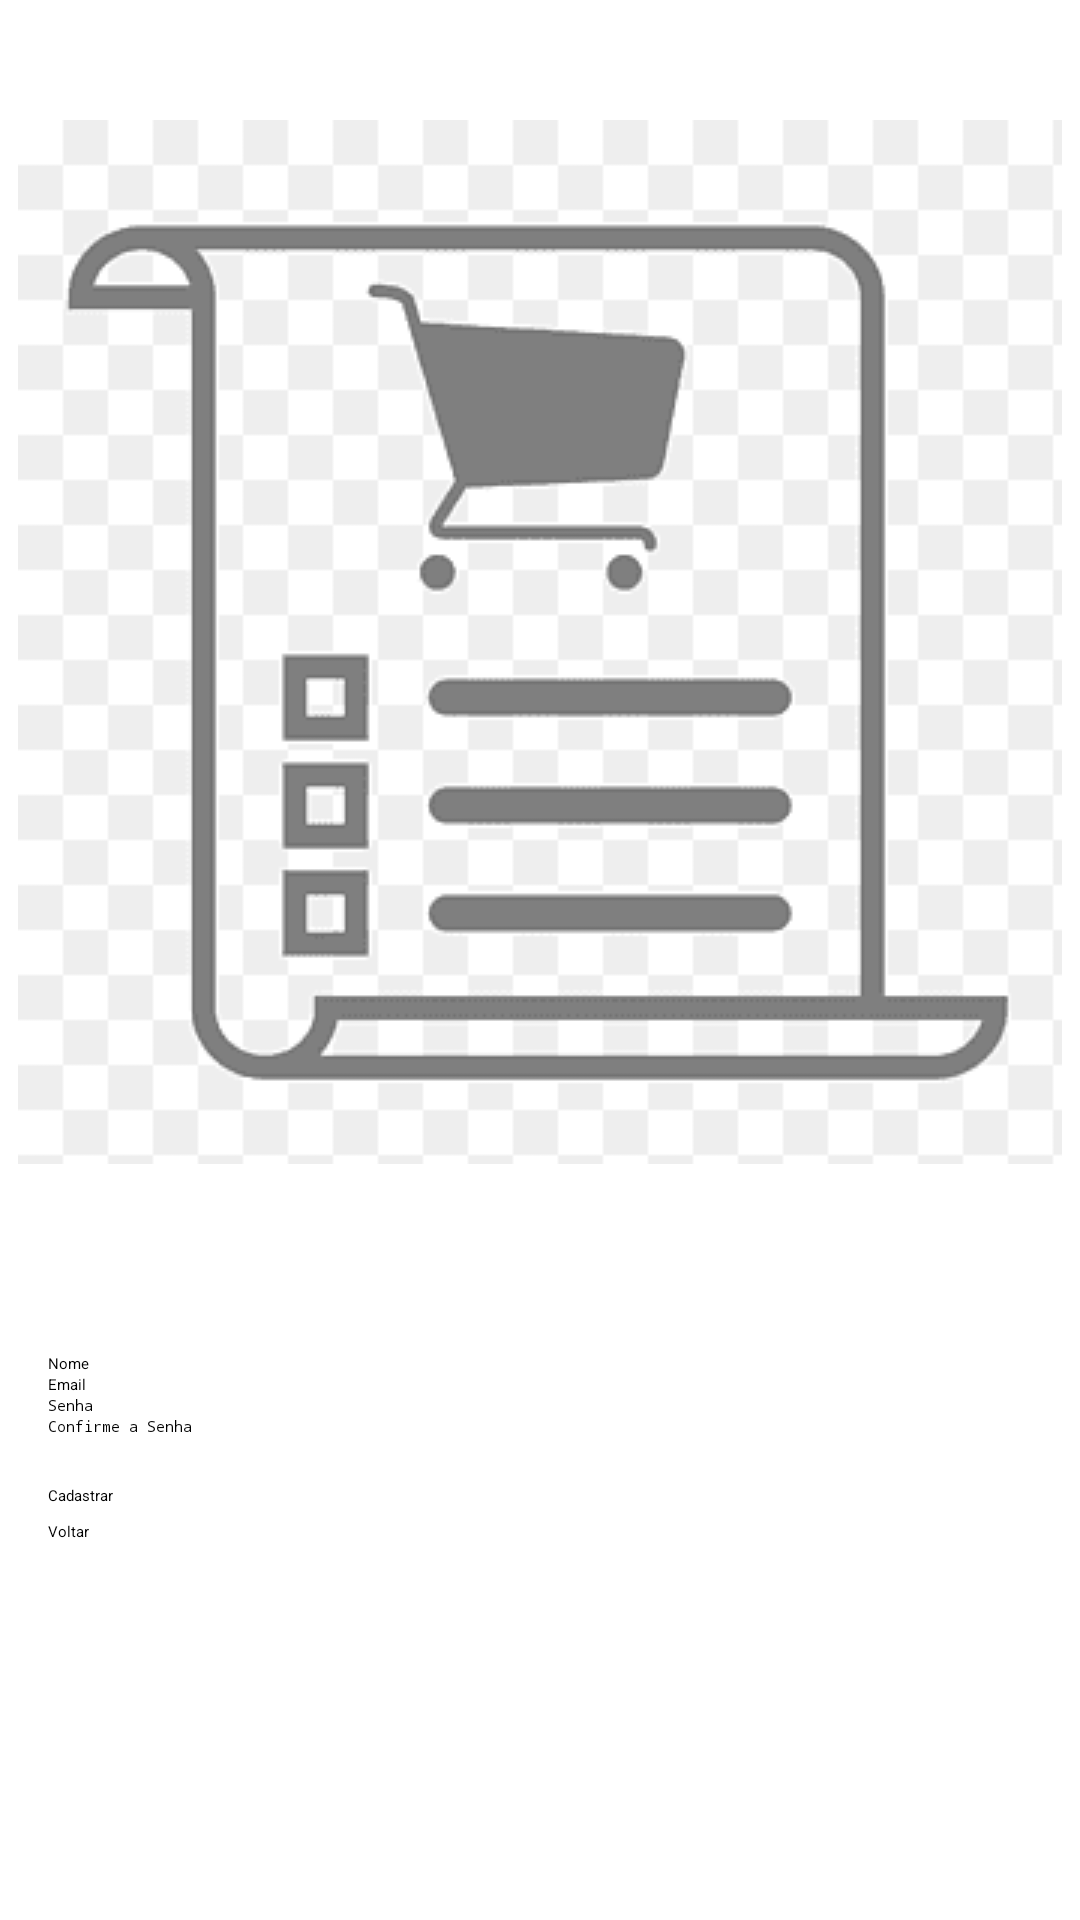

This screen was rendered from an Android layout file. Write that file and the resources it references.
<!-- AndroidManifest.xml: application theme Theme.ShoppingListApp -->
<!-- res/layout/activity_register.xml -->
<?xml version="1.0" encoding="utf-8"?>
<androidx.constraintlayout.widget.ConstraintLayout
    xmlns:android="http://schemas.android.com/apk/res/android"
    xmlns:app="http://schemas.android.com/apk/res-auto"
    xmlns:tools="http://schemas.android.com/tools"
    android:layout_width="match_parent"
    android:layout_height="match_parent"
    tools:context=".RegisterActivity">

    <ImageView
        android:id="@+id/logo"
        android:layout_width="wrap_content"
        android:layout_height="wrap_content"
        android:layout_marginTop="40dp"
        android:layout_marginBottom="24dp"
        android:src="@drawable/logo"
        app:layout_constraintTop_toTopOf="parent"
        app:layout_constraintStart_toStartOf="parent"
        app:layout_constraintEnd_toEndOf="parent" />


    <LinearLayout
        android:layout_width="match_parent"
        android:layout_height="wrap_content"
        android:orientation="vertical"
        android:padding="16dp"
        app:layout_constraintTop_toBottomOf="@id/logo"
        app:layout_constraintBottom_toBottomOf="parent"
        app:layout_constraintStart_toStartOf="parent"
        app:layout_constraintEnd_toEndOf="parent"
        app:layout_constraintVertical_bias="0.3"> 

        <EditText
            android:id="@+id/name"
            android:layout_width="match_parent"
            android:layout_height="wrap_content"
            android:hint="Nome" />

        <EditText
            android:id="@+id/email"
            android:layout_width="match_parent"
            android:layout_height="wrap_content"
            android:hint="Email" />

        <EditText
            android:id="@+id/password"
            android:layout_width="match_parent"
            android:layout_height="wrap_content"
            android:hint="Senha"
            android:inputType="textPassword" />

        <EditText
            android:id="@+id/confirm_password"
            android:layout_width="match_parent"
            android:layout_height="wrap_content"
            android:hint="Confirme a Senha"
            android:inputType="textPassword" />

        <Button
            android:id="@+id/btn_register"
            android:layout_width="match_parent"
            android:layout_height="wrap_content"
            android:backgroundTint="@color/black"
            android:text="Cadastrar"
            android:layout_marginTop="16dp"/>

        <Button
            android:id="@+id/btn_voltar"
            android:layout_width="match_parent"
            android:layout_height="wrap_content"
            android:backgroundTint="@color/black"
            android:text="Voltar"
            android:layout_marginTop="5dp"/>
    </LinearLayout>

</androidx.constraintlayout.widget.ConstraintLayout>
<!-- resources referenced by this layout -->
<resources>
  <color name="black">#FF000000</color>
  <!-- drawable logo: png bitmap (drawable, 4652 bytes) -->
</resources>
